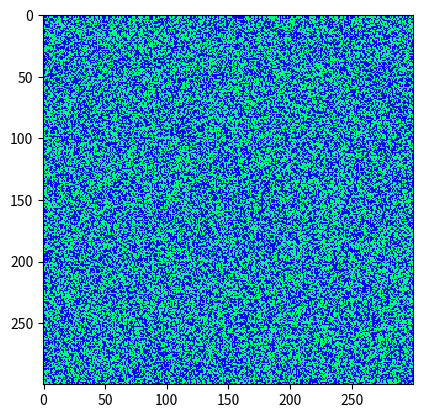

The script that saved this image:
# -*- coding: utf-8 -*-
"""
Created on Tue Jan 22 17:25:34 2019

[redacted]
"""

import matplotlib.pyplot as plt
import numpy as np
import matplotlib.animation as animation

choice = np.array([0,0,0,0,0,0,0,0,0,0,0,0,0,0,1])
choice2 = np.array([0,1])
prob = [0.52,0.48]

C = np.array([[0,0,0,0,0,0,0],
             [0,0,0,0,0,0,0],
             [0,0,0,1,0,0,0],
             [0,0,0,0,0,0,0],
             [0,0,0,0,0,0,0],
             [0,0,0,0,0,0,0]])

Z = np.random.randint(2, size=(300, 300))
#Z = np.random.choice(choice2,size = (300,300),p = prob)

#Z = np.zeros((100,100))
#Z[1,1] = 1
#Z[99,99] = 1
print(Z)

def animate(i):
    def iterate(Z):
        # Count neighbours
        N = (Z[0:-2,0:-2] + Z[0:-2,1:-1] + Z[0:-2,2:] +
             Z[1:-1,0:-2]                + Z[1:-1,2:] +
             Z[2:  ,0:-2] + Z[2:  ,1:-1] + Z[2:  ,2:])
        
        #rules
        birth = ((N==3) | (N==5) | (N==6) | (N==7) | (N==8)) & (Z[1:-1,1:-1]==0)
        survive = ((N==5) | (N==6) | (N==7) | (N==8)) & (Z[1:-1,1:-1]==1)
        Z[...] = 0
        Z[1:-1,1:-1][birth | survive] = 1
        return Z

    
    iterate(Z)
    p.set_data(Z)
       
    
fig = plt.figure()
p = plt.imshow(Z,interpolation='nearest', animated = True)
plt.set_cmap('winter')

ani = animation.FuncAnimation(fig, animate, interval=1)
plt.show()